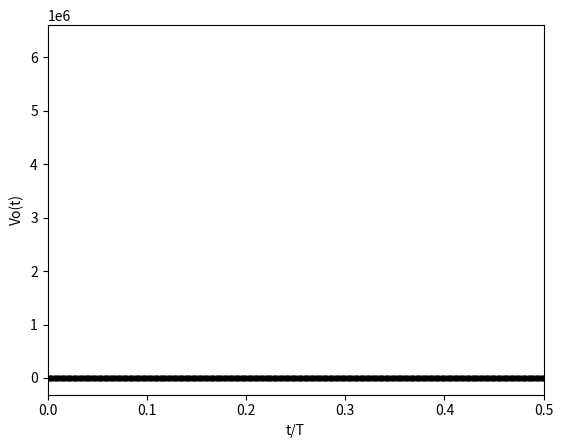

Write Python code to recreate this figure.
from matplotlib.pyplot import plot, show, xlabel, ylabel, legend
from numpy import linspace, arctan, pi, sqrt, sin, arange, multiply, array
from numpy.fft import rfft, irfft, rfftfreq
from matplotlib.pyplot import plot, show, xlim
from scipy.signal import sawtooth

f = 3
L = 1e-3
C = 1e-6
wRes = 1/sqrt(L*C)
sawtoothFreq = (f*wRes)/(2*pi)
period = 1/sawtoothFreq

def gain(w):
    R = 5
    return abs((-w*L*1j)/(-R + w**2*R*L*C - w*L*1j))



samples = 2500
T = linspace(0, 3*period, samples)
signal = sawtooth(2*pi*2*pi*sawtoothFreq*T)
plot(T/period, signal, 'k.')
xlabel('t/T')
ylabel('Vi(t)')
xlim(0,0.49)
show()

signalfft = rfft(signal)
signalGain = []
GainArr = []

d = 3*period/samples
n = len(signal)
frequencies = rfftfreq(n,d)
print(len(frequencies))

for k in range(len(signalfft)):
    GainArr.append(gain(frequencies[k]))
    signalGain.append(gain(frequencies[k])*signalfft[k])

newSignal = irfft(array(signalGain, complex))

plot(frequencies, abs(signalfft))
xlabel('omega')
ylabel('fourier amplitude')
show()

plot(abs(array(GainArr, complex)))
xlabel('omega')
ylabel('gain(omega)')
show()
plot(frequencies)
show()
plot(abs(array(signalGain, complex)))
xlabel('omega')
ylabel('signal gain')
show()
plot(T/period, newSignal,'k.')
xlabel('t/T')
ylabel('Vo(t)')
xlim(0, 0.5)
show()





